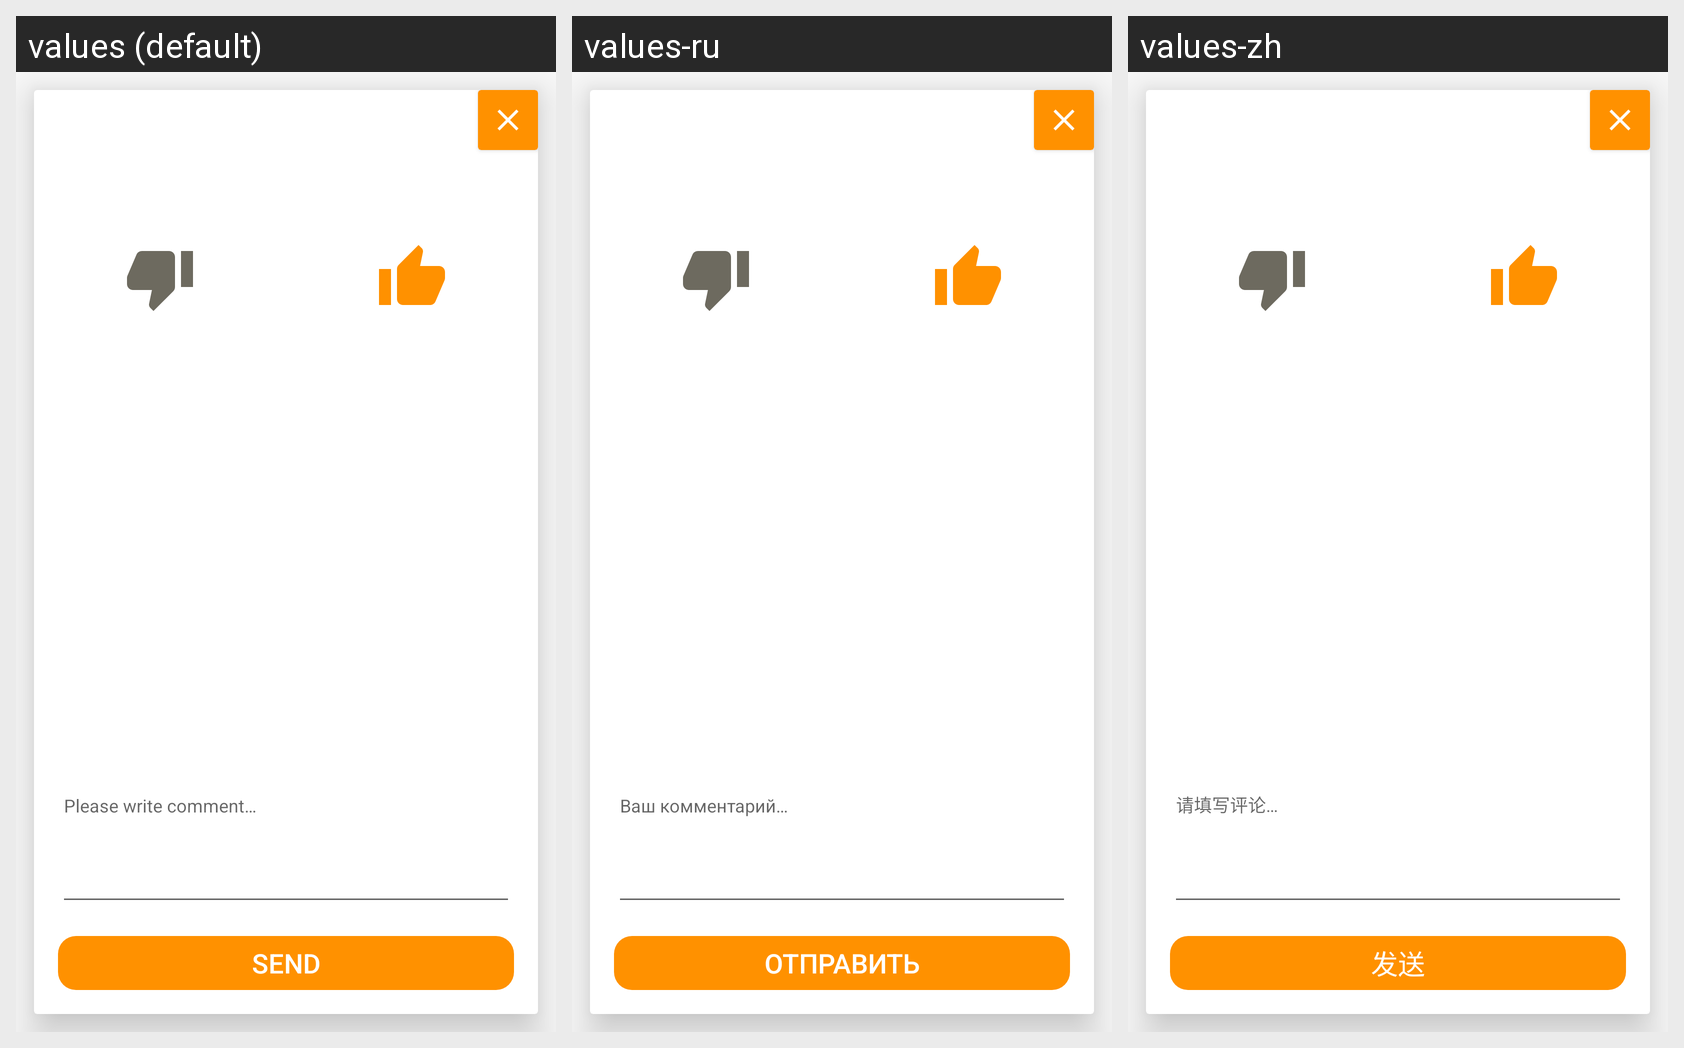

Locale-by-locale string values for the Android screen shown in this grid:
Android screen res/layout/state_estimating.xml rendered under 3 locales, left to right: values (default), values-ru, values-zh. Device: Nexus 5 (rendered at 1080×1920; each locale shown at half size, 540×960, under a caption strip naming it); theme AppTheme.
Strings drawn on this screen, with the default value and each locale's value (text and hints the layout hard-codes, and strings that could not be matched under every locale, appear in the picture but are not listed):

pleaseWriteComment
  values: Please write comment…
  values-ru: Ваш комментарий…
  values-zh: 请填写评论…

send
  values: Send
  values-ru: Отправить
  values-zh: 发送
